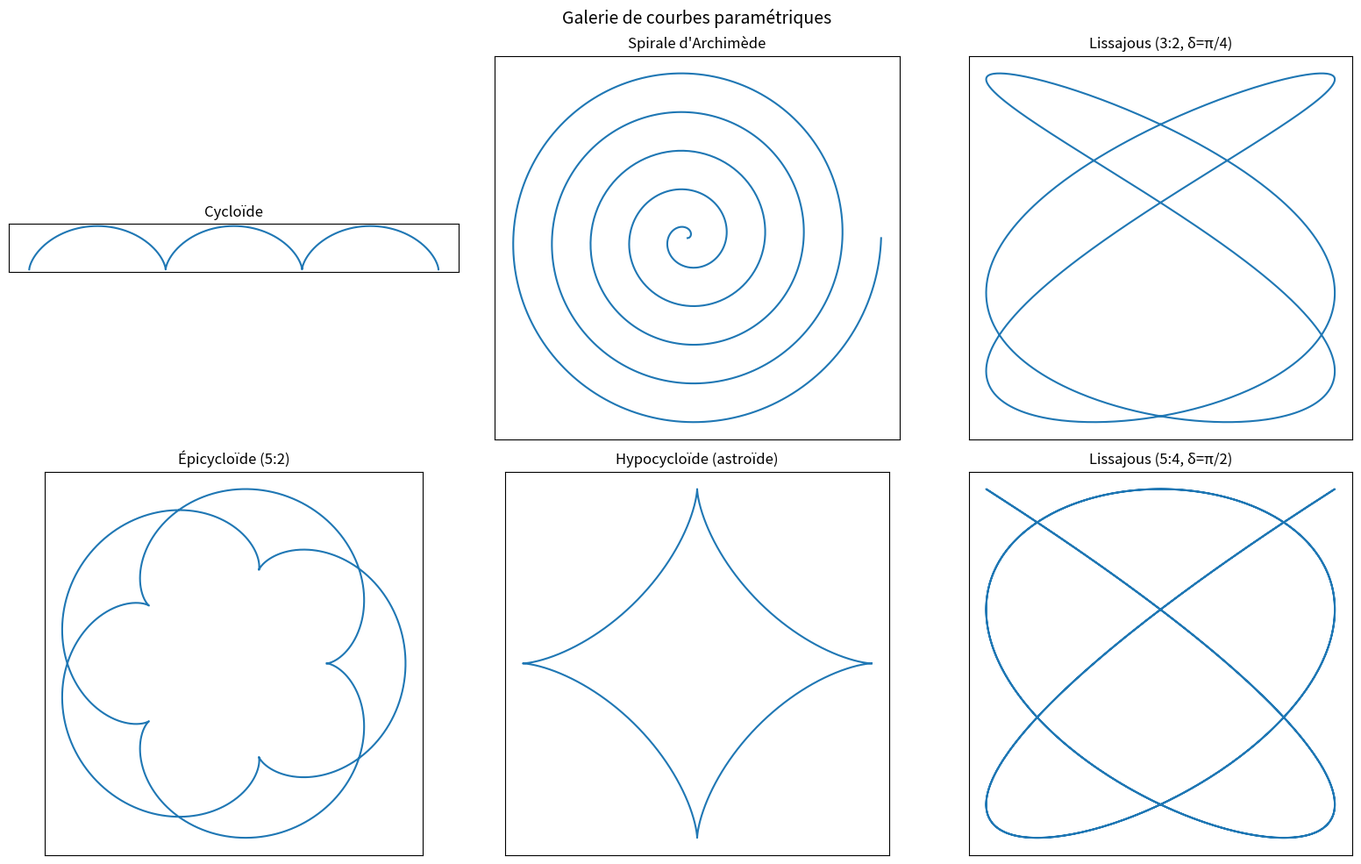

Here is the Python script that generated this plot:
"""
parametric_curves.py
====================

Trajectoires paramétriques classiques en physique.

Couvre :
    - Cycloïde : point sur une roue qui roule
    - Spirale d'Archimède : r = a + bθ
    - Figures de Lissajous : x = sin(aθ), y = sin(bθ + δ)
    - Épicycloïde et hypocycloïde (spirographe)
    - Vitesse et accélération le long de courbes paramétriques

Auteur : Emmanuel Nanan — TH Nürnberg, AMP
"""

from __future__ import annotations

import numpy as np
import matplotlib.pyplot as plt


# ======================================================================
#  1. Courbes classiques
# ======================================================================

def cycloide(R: float, n_tours: int = 3, n_points: int = 1000) -> tuple[np.ndarray, np.ndarray]:
    """
    Cycloïde : trajectoire d'un point sur une roue de rayon R.
        x(t) = R(t - sin t), y(t) = R(1 - cos t).
    """
    t = np.linspace(0, 2*np.pi*n_tours, n_points)
    return R * (t - np.sin(t)), R * (1 - np.cos(t))


def spirale_archimede(a: float, b: float, n_tours: int = 5, n_points: int = 1000) -> tuple[np.ndarray, np.ndarray]:
    """r(θ) = a + bθ → x = r cos θ, y = r sin θ."""
    theta = np.linspace(0, 2*np.pi*n_tours, n_points)
    r = a + b * theta
    return r * np.cos(theta), r * np.sin(theta)


def lissajous(a: int, b: int, delta: float, n_points: int = 1000) -> tuple[np.ndarray, np.ndarray]:
    """
    Figures de Lissajous : x = sin(aθ), y = sin(bθ + δ).
    a/b = rapport de fréquences, δ = déphasage.
    """
    t = np.linspace(0, 2*np.pi, n_points)
    return np.sin(a * t), np.sin(b * t + delta)


def epicycloide(R: float, r: float, n_points: int = 2000) -> tuple[np.ndarray, np.ndarray]:
    """
    Épicycloïde : petit cercle (rayon r) roule à l'extérieur du grand (rayon R).
        x = (R+r)cos θ - r cos((R+r)θ/r)
        y = (R+r)sin θ - r sin((R+r)θ/r)
    """
    # Nombre de tours pour fermer la courbe
    from math import gcd
    n = int(r / gcd(int(R), int(r))) if R == int(R) and r == int(r) else 10
    theta = np.linspace(0, 2*np.pi*n, n_points)
    x = (R + r) * np.cos(theta) - r * np.cos((R + r) / r * theta)
    y = (R + r) * np.sin(theta) - r * np.sin((R + r) / r * theta)
    return x, y


def hypocycloide(R: float, r: float, n_points: int = 2000) -> tuple[np.ndarray, np.ndarray]:
    """
    Hypocycloïde : petit cercle roule à l'intérieur du grand.
        x = (R-r)cos θ + r cos((R-r)θ/r)
        y = (R-r)sin θ - r sin((R-r)θ/r)
    R/r = 3 → deltoïde, R/r = 4 → astroïde.
    """
    from math import gcd
    n = int(r / gcd(int(R), int(r))) if R == int(R) and r == int(r) else 10
    theta = np.linspace(0, 2*np.pi*n, n_points)
    x = (R - r) * np.cos(theta) + r * np.cos((R - r) / r * theta)
    y = (R - r) * np.sin(theta) - r * np.sin((R - r) / r * theta)
    return x, y


# ======================================================================
#  2. Vitesse et accélération le long d'une courbe
# ======================================================================

def vitesse_courbe(x: np.ndarray, y: np.ndarray, dt: float) -> np.ndarray:
    """|v(t)| = √(ẋ² + ẏ²)."""
    vx = np.gradient(x, dt)
    vy = np.gradient(y, dt)
    return np.sqrt(vx**2 + vy**2)


def courbure(x: np.ndarray, y: np.ndarray, dt: float) -> np.ndarray:
    """κ = |ẍẏ - ẋÿ| / (ẋ² + ẏ²)^{3/2}."""
    vx = np.gradient(x, dt)
    vy = np.gradient(y, dt)
    ax = np.gradient(vx, dt)
    ay = np.gradient(vy, dt)
    num = np.abs(ax * vy - vx * ay)
    den = (vx**2 + vy**2)**1.5
    return num / np.maximum(den, 1e-15)


# ======================================================================
#  3. Tracés
# ======================================================================

def tracer_galerie(fig: plt.Figure | None = None) -> plt.Figure:
    """Galerie de courbes paramétriques."""
    if fig is None:
        fig, axes = plt.subplots(2, 3, figsize=(16, 10))
    else:
        axes = fig.subplots(2, 3)

    courbes = [
        ("Cycloïde", *cycloide(1, 3)),
        ("Spirale d'Archimède", *spirale_archimede(0, 0.2, 5)),
        ("Lissajous (3:2, δ=π/4)", *lissajous(3, 2, np.pi/4)),
        ("Épicycloïde (5:2)", *epicycloide(5, 2)),
        ("Hypocycloïde (astroïde)", *hypocycloide(4, 1)),
        ("Lissajous (5:4, δ=π/2)", *lissajous(5, 4, np.pi/2)),
    ]

    for ax, (nom, x, y) in zip(axes.flat, courbes):
        ax.plot(x, y, linewidth=1.5, color="tab:blue")
        ax.set_title(nom)
        ax.set_aspect("equal"); ax.grid(True, alpha=0.3)
        ax.set_xticks([]); ax.set_yticks([])

    fig.suptitle("Galerie de courbes paramétriques", fontsize=14)
    fig.tight_layout()
    return fig


def tracer_cycloide_detaillee(ax: plt.Axes | None = None) -> plt.Axes:
    """Cycloïde avec la roue qui roule."""
    if ax is None:
        _, ax = plt.subplots(figsize=(10, 4))

    R = 1
    x, y = cycloide(R, 2, 500)
    ax.plot(x, y, "b-", linewidth=2, label="cycloïde")
    ax.axhline(0, color="brown", linewidth=2)

    # Positions de la roue
    for t in np.linspace(0, 4*np.pi, 9):
        cx = R * t
        cy = R
        theta = np.linspace(0, 2*np.pi, 50)
        ax.plot(cx + R*np.cos(theta), cy + R*np.sin(theta), "grey", linewidth=0.5, alpha=0.4)
        # Point sur la roue
        px = R*(t - np.sin(t))
        py = R*(1 - np.cos(t))
        ax.plot(px, py, "ro", markersize=4)

    ax.set_aspect("equal"); ax.grid(True, alpha=0.3)
    ax.set_title("Cycloïde : point sur une roue qui roule")
    ax.set_ylim(-0.3, 2.5)
    return ax


if __name__ == "__main__":
    print("=== Cycloïde ===")
    R = 1
    x, y = cycloide(R)
    dt = 2*np.pi*3 / len(x)
    v = vitesse_courbe(x, y, dt)
    print(f"  R = {R}")
    print(f"  v_min = {v[10:-10].min():.4f} (en haut, quand le point est au sommet)")
    print(f"  v_max = {v[10:-10].max():.4f} (en bas, quand le point touche le sol)")

    print(f"\n=== Lissajous ===")
    for a, b, delta in [(1, 1, np.pi/2), (2, 3, 0), (3, 2, np.pi/4)]:
        x, y = lissajous(a, b, delta)
        print(f"  a={a}, b={b}, δ={np.degrees(delta):.0f}° → "
              f"courbe {'fermée' if a != b else 'ellipse'}")

    print(f"\n=== Spirographe ===")
    for R_big, r_small, nom in [(5, 2, "épi"), (4, 1, "astroïde"), (3, 1, "deltoïde")]:
        if nom == "épi":
            x, y = epicycloide(R_big, r_small)
        else:
            x, y = hypocycloide(R_big, r_small)
        print(f"  R={R_big}, r={r_small} ({nom}) → {int(R_big/r_small)} pointes")

    fig = tracer_galerie()
    fig.savefig("parametric_curves_demo.png", dpi=120)
    print("\nFigure sauvegardée.")
